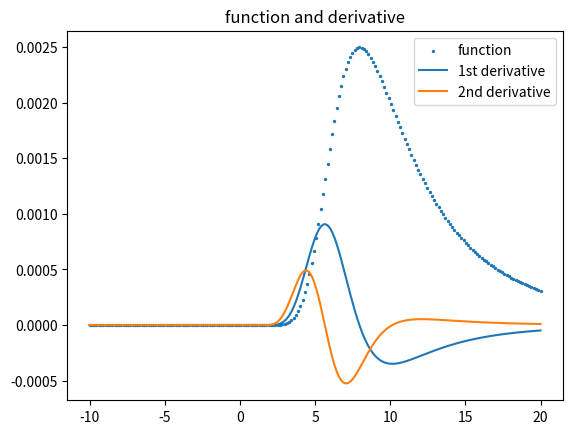

Python code for this plot:
# -*- coding: utf-8 -*-
"""
Created on Fri Feb  4 11:46:11 2022

[redacted]
"""

from scipy.integrate import quad
from math import exp, cos, sin, pi
import numpy as np
import matplotlib.pyplot as plt

#defina aqui as constantes: 
sigma = 1
hbar = 1
m = 1
P_0 = 0
i = 0 + 1j
n = 20
x = 10
piu = np.zeros(100)

#definindo uma derivada para o algortimo de máximos
def derivative(f,a,method='central',h=0.01):
    
    if method == 'central':
        return (f(a + h) - f(a - h))/(2*h)
    elif method == 'forward':
        return (f(a + h) - f(a))/h
    elif method == 'backward':
        return (f(a) - f(a - h))/h
    else:
        raise ValueError("Method must be 'central', 'forward' or 'backward'.")
        
       
        
#preparando a função que vai ser integrada para a integração, dividida em real e imaginária
#parte real: 
def re(p, t):
    RE = (sigma**2)/(2*pi*hbar)**(3/2)*p*exp(-(P_0 + hbar*(p**2)/(2*m))*(sigma**2)*(P_0 + hbar*(p**2)/(2*m))/(2*hbar**2))*cos((1/hbar)*p*x - 1*(p**2)*t/(2*m*hbar))
    return RE
integral1 = np.vectorize(re)

#parte imaginária
def im(p, t): 
    IM = (sigma**2)/(2*pi*hbar)**(3/2)*p*exp(-(P_0 + hbar*(p**2)/(2*m))*(sigma**2)*(P_0 + hbar*(p**2)/(2*m))/(2*hbar**2))*sin((1/hbar)*p*x - 1*(p**2)*t/(2*m*hbar))
    return IM
integral2 = np.vectorize(im)


#efetuando a integral em p e passando t para ser o argumento da função de onda 
def F(t):
    min = 0
    max = 10
    y, err = quad(integral1, min, max, args=(t))
    return y


def M(t):
    min = 0
    max = 10
    y, err = quad(integral2, min, max, args=(t))
    return y

def OP(t):
    return abs(F(t) + M(t)*i)**2 
OPvec = np.vectorize(OP)
    
def der1(t):
    deu = derivative(OP, t, method='central',h=0.01)
    return deu
der1vec = np.vectorize(der1)

def der2(t):
    deu = derivative(der1, t, method='central',h=0.01)
    return deu
der2vec = np.vectorize(der2)

for k in range (100):
    piu[k] = OP(k) 
        
maximum = np.amax(piu)  
print(maximum) 

#organizando o plot da função em questão 
t = np.linspace(-10,20,200)
plt.scatter(t,OPvec(t), s=2, label='function')
plt.plot(t,der1vec(t),label='1st derivative')
plt.plot(t,der2vec(t),label='2nd derivative')
plt.legend()
plt.title('function and derivative')